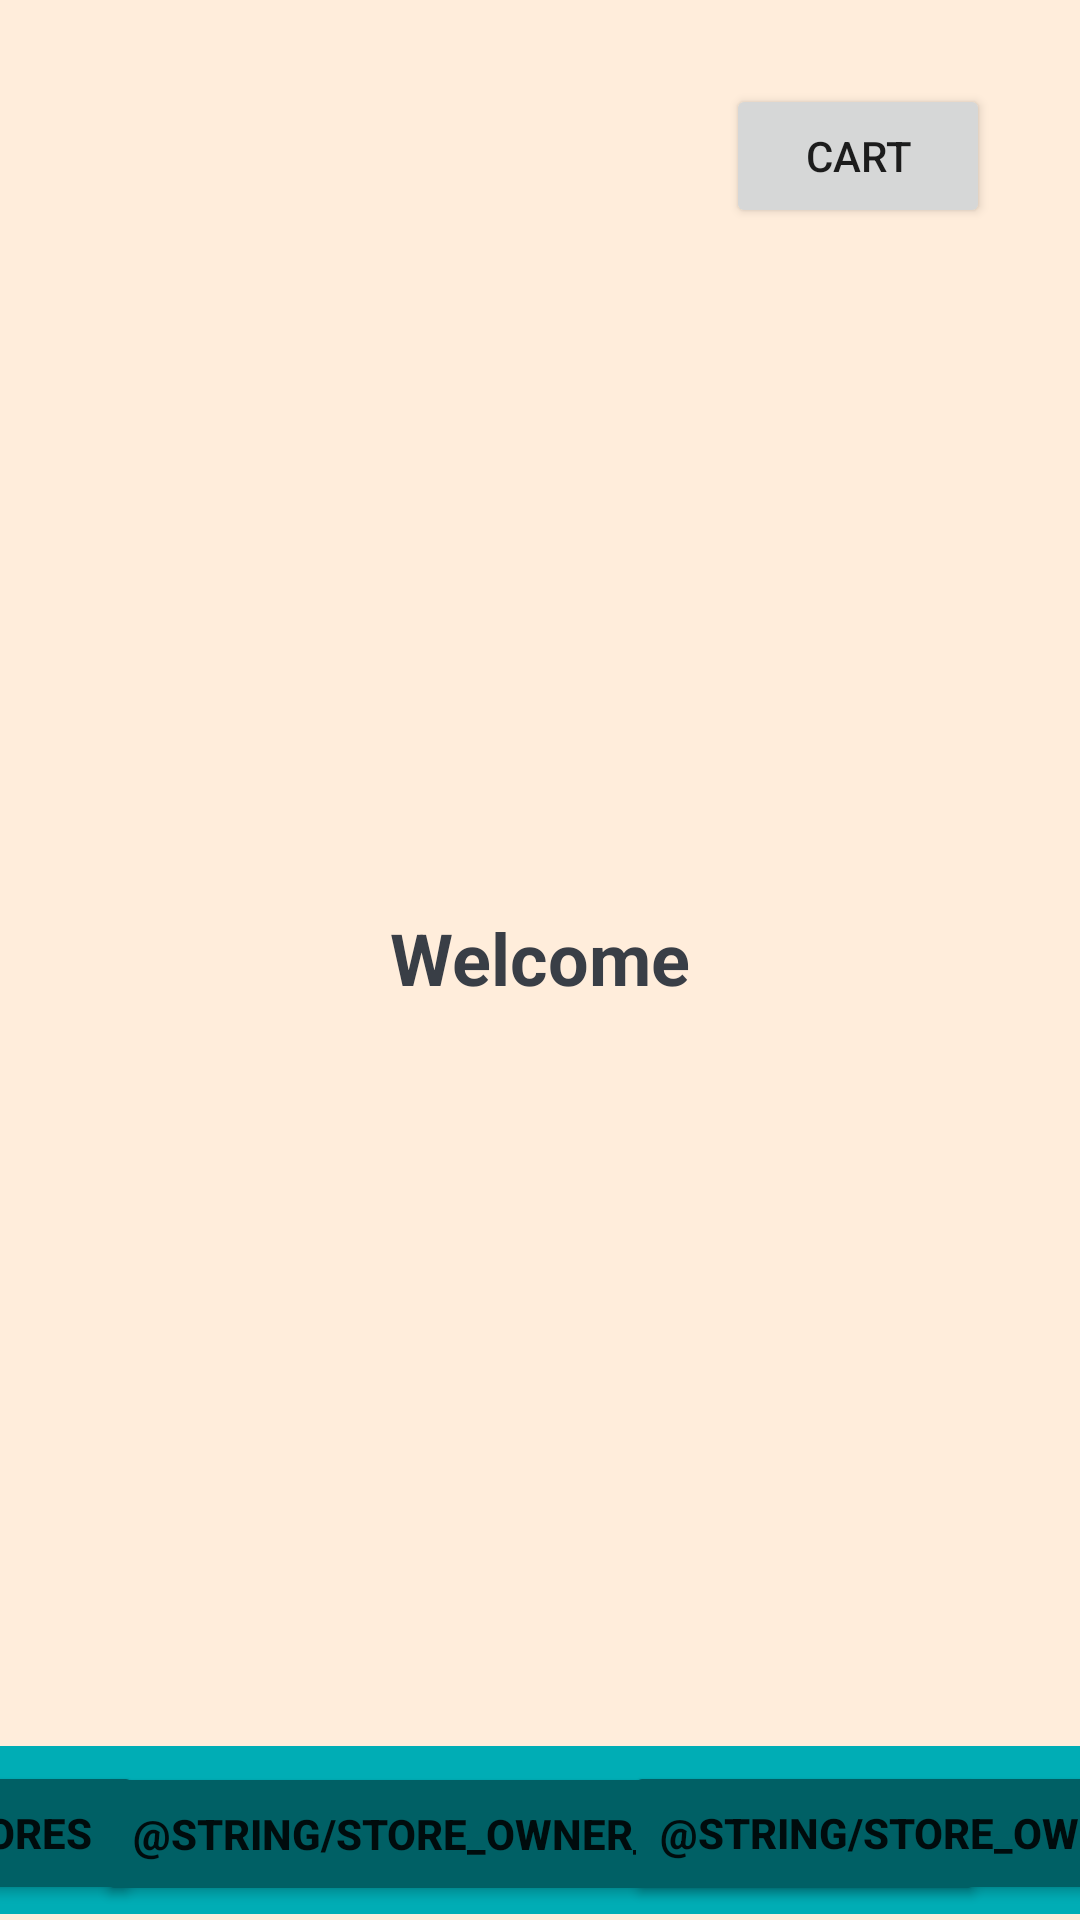

Write the Android layout XML for this screen, with the resource values it uses.
<!-- AndroidManifest.xml: application theme Theme.B07ProjectSelf -->
<!-- res/layout/shopper_home.xml -->
<?xml version="1.0" encoding="utf-8"?>
<androidx.constraintlayout.widget.ConstraintLayout xmlns:android="http://schemas.android.com/apk/res/android"
    xmlns:app="http://schemas.android.com/apk/res-auto"
    xmlns:tools="http://schemas.android.com/tools"
    android:layout_width="match_parent"
    android:layout_height="match_parent"
    android:background="#FFEDDB"
    tools:context=".ShopperHomepage">


    <androidx.appcompat.widget.Toolbar
        android:id="@+id/toolbar"
        android:layout_width="409dp"
        android:layout_height="wrap_content"
        android:layout_marginStart="1dp"
        android:layout_marginEnd="1dp"
        android:layout_marginBottom="2dp"
        android:background="#00ADB5"
        android:minHeight="?attr/actionBarSize"
        android:theme="?attr/actionBarTheme"
        app:layout_constraintBottom_toBottomOf="parent"
        app:layout_constraintEnd_toEndOf="parent"
        app:layout_constraintStart_toStartOf="parent" />

    <Button
        android:id="@+id/stores"
        android:layout_width="wrap_content"
        android:layout_height="wrap_content"
        android:backgroundTint="#006065"
        android:text="Stores"
        android:textStyle="bold"
        android:onClick="storeRedirect"
        app:layout_constraintBottom_toBottomOf="parent"
        app:layout_constraintEnd_toStartOf="@+id/button2"
        app:layout_constraintStart_toStartOf="@+id/toolbar"
        app:layout_constraintTop_toTopOf="@+id/toolbar"
        app:layout_constraintVertical_bias="0.5" />

    <Button
        android:id="@+id/button2"
        android:layout_width="wrap_content"
        android:layout_height="wrap_content"
        android:backgroundTint="#006065"
        android:text="@string/store_owner_menu_orders"
        android:onClick="shopperOrderRedirect"
        android:textStyle="bold"
        app:layout_constraintBottom_toBottomOf="parent"
        app:layout_constraintEnd_toEndOf="@+id/toolbar"
        app:layout_constraintStart_toStartOf="@+id/toolbar"
        app:layout_constraintTop_toTopOf="@+id/toolbar"
        app:layout_constraintVertical_bias="0.529" />

    <Button
        android:id="@+id/button3"
        android:layout_width="wrap_content"
        android:layout_height="wrap_content"
        android:backgroundTint="#006065"
        android:text="@string/store_owner_menu_logout"
        android:onClick="logout"
        android:textStyle="bold"
        app:layout_constraintBottom_toBottomOf="parent"
        app:layout_constraintEnd_toEndOf="@+id/toolbar"
        app:layout_constraintStart_toEndOf="@+id/button2"
        app:layout_constraintTop_toTopOf="@+id/toolbar" />

    <TextView
        android:id="@+id/textView4"
        android:layout_width="wrap_content"
        android:layout_height="wrap_content"
        android:text="Welcome"
        android:textSize="24sp"
        android:textStyle="bold"
        android:textColor="#393E46"
        app:layout_constraintBottom_toBottomOf="@+id/toolbar"
        app:layout_constraintEnd_toEndOf="parent"
        app:layout_constraintStart_toStartOf="parent"
        app:layout_constraintTop_toTopOf="parent" />

    <Button
        android:id="@+id/shopper_cart"
        android:layout_width="wrap_content"
        android:layout_height="wrap_content"
        android:layout_marginTop="28dp"
        android:text="Cart"
        app:layout_constraintEnd_toEndOf="parent"
        app:layout_constraintHorizontal_bias="0.89"
        app:layout_constraintStart_toStartOf="parent"
        app:layout_constraintTop_toTopOf="parent" />

</androidx.constraintlayout.widget.ConstraintLayout>
<!-- resources referenced by this layout -->
<resources>
  <style name="Theme.B07ProjectSelf" parent="Theme.MaterialComponents.DayNight.DarkActionBar">
          
          <item name="colorPrimary">@color/purple_500</item>
          <item name="colorPrimaryVariant">@color/purple_700</item>
          <item name="colorOnPrimary">@color/white</item>
          
          <item name="colorSecondary">@color/teal_200</item>
          <item name="colorSecondaryVariant">@color/teal_700</item>
          <item name="colorOnSecondary">@color/black</item>
          
          <item name="android:statusBarColor">?attr/colorPrimaryVariant</item>
          
      </style>
  <color name="white">#FFFFFFFF</color>
  <color name="black">#FF000000</color>
  <!-- not gathered from this repository: default colours our renderer supplied (Android Studio template values) -->
  <color name="purple_500">#FF6200EE</color>
  <color name="purple_700">#FF3700B3</color>
  <color name="teal_200">#FF03DAC5</color>
  <color name="teal_700">#FF018786</color>
</resources>
